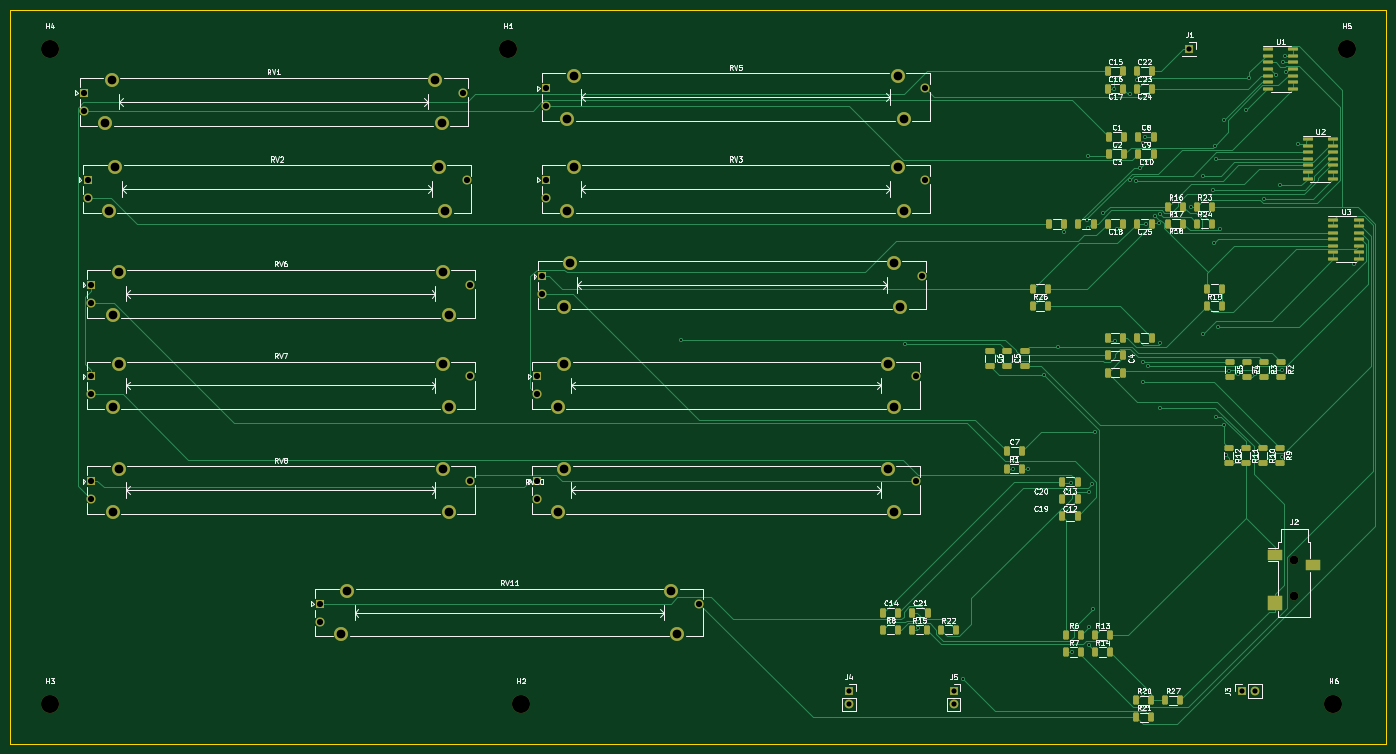
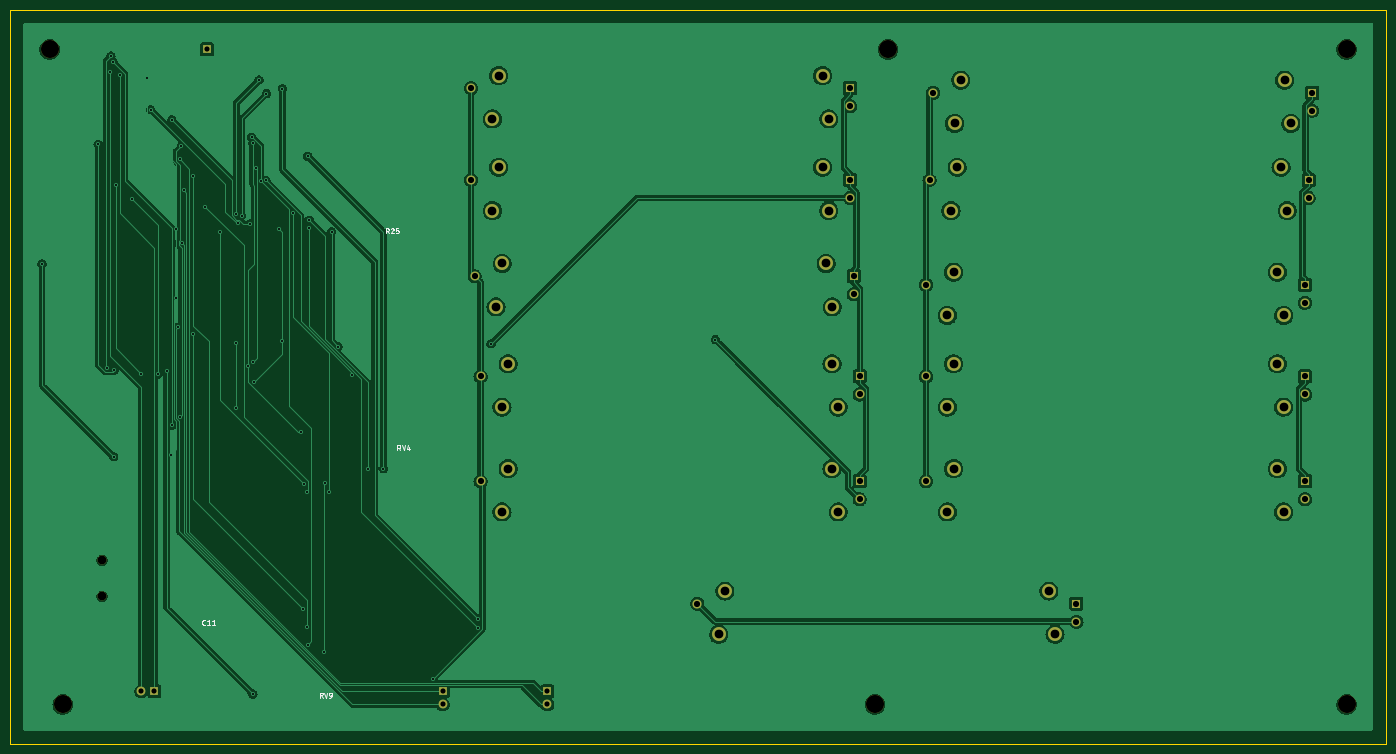
Circuit board: 11 layer files. Board 266.7 x 142.2 mm.
- bottom_copper: class2_assignment-B_Cu.gbr (233236 bytes)
- bottom_mask: class2_assignment-B_Mask.gbr (3546 bytes)
- paste: class2_assignment-B_Paste.gbr (460 bytes)
- bottom_silk: class2_assignment-B_Silkscreen.gbr (6169 bytes)
- outline: class2_assignment-Edge_Cuts.gbr (690 bytes)
- top_copper: class2_assignment-F_Cu.gbr (43236 bytes)
- top_mask: class2_assignment-F_Mask.gbr (9741 bytes)
- paste: class2_assignment-F_Paste.gbr (6667 bytes)
- top_silk: class2_assignment-F_Silkscreen.gbr (121432 bytes)
- drill: class2_assignment-NPTH.drl (485 bytes)
- drill: class2_assignment-PTH.drl (2898 bytes)

=== bottom_copper: class2_assignment-B_Cu.gbr (233236 bytes, source omitted) ===
=== bottom_mask: class2_assignment-B_Mask.gbr ===
%TF.GenerationSoftware,KiCad,Pcbnew,7.0.6*%
%TF.CreationDate,2023-07-25T22:23:12+05:30*%
%TF.ProjectId,class2_assignment,636c6173-7332-45f6-9173-7369676e6d65,rev?*%
%TF.SameCoordinates,Original*%
%TF.FileFunction,Soldermask,Bot*%
%TF.FilePolarity,Negative*%
%FSLAX46Y46*%
G04 Gerber Fmt 4.6, Leading zero omitted, Abs format (unit mm)*
G04 Created by KiCad (PCBNEW 7.0.6) date 2023-07-25 22:23:12*
%MOMM*%
%LPD*%
G01*
G04 APERTURE LIST*
%ADD10R,1.700000X1.700000*%
%ADD11O,1.700000X1.700000*%
%ADD12R,1.750000X1.750000*%
%ADD13C,1.750000*%
%ADD14C,2.700000*%
%ADD15C,3.500000*%
%ADD16C,1.700000*%
G04 APERTURE END LIST*
D10*
%TO.C,J4*%
X177800000Y-147320000D03*
D11*
X177800000Y-149860000D03*
%TD*%
D10*
%TO.C,J3*%
X254000000Y-147320000D03*
D11*
X256540000Y-147320000D03*
%TD*%
D12*
%TO.C,RV10*%
X117270000Y-106590000D03*
D13*
X117270000Y-110090000D03*
X190770000Y-106590000D03*
D14*
X121420000Y-112540000D03*
X122620000Y-104140000D03*
X185420000Y-104140000D03*
X186620000Y-112540000D03*
%TD*%
D12*
%TO.C,RV6*%
X30910000Y-68490000D03*
D13*
X30910000Y-71990000D03*
X104410000Y-68490000D03*
D14*
X35060000Y-74440000D03*
X36260000Y-66040000D03*
X99060000Y-66040000D03*
X100260000Y-74440000D03*
%TD*%
D15*
%TO.C,H1*%
X111760000Y-22860000D03*
%TD*%
D12*
%TO.C,RV3*%
X119110000Y-48170000D03*
D13*
X119110000Y-51670000D03*
X192610000Y-48170000D03*
D14*
X123260000Y-54120000D03*
X124460000Y-45720000D03*
X187260000Y-45720000D03*
X188460000Y-54120000D03*
%TD*%
D12*
%TO.C,RV4*%
X118420000Y-66830000D03*
D13*
X118420000Y-70330000D03*
X191920000Y-66830000D03*
D14*
X122570000Y-72780000D03*
X123770000Y-64380000D03*
X186570000Y-64380000D03*
X187770000Y-72780000D03*
%TD*%
D15*
%TO.C,H3*%
X22860000Y-149860000D03*
%TD*%
D12*
%TO.C,RV9*%
X117270000Y-86270000D03*
D13*
X117270000Y-89770000D03*
X190770000Y-86270000D03*
D14*
X121420000Y-92220000D03*
X122620000Y-83820000D03*
X185420000Y-83820000D03*
X186620000Y-92220000D03*
%TD*%
D12*
%TO.C,RV5*%
X119110000Y-30390000D03*
D13*
X119110000Y-33890000D03*
X192610000Y-30390000D03*
D14*
X123260000Y-36340000D03*
X124460000Y-27940000D03*
X187260000Y-27940000D03*
X188460000Y-36340000D03*
%TD*%
D12*
%TO.C,RV7*%
X30910000Y-86270000D03*
D13*
X30910000Y-89770000D03*
X104410000Y-86270000D03*
D14*
X35060000Y-92220000D03*
X36260000Y-83820000D03*
X99060000Y-83820000D03*
X100260000Y-92220000D03*
%TD*%
D12*
%TO.C,RV2*%
X30210000Y-48170000D03*
D13*
X30210000Y-51670000D03*
X103710000Y-48170000D03*
D14*
X34360000Y-54120000D03*
X35560000Y-45720000D03*
X98360000Y-45720000D03*
X99560000Y-54120000D03*
%TD*%
D10*
%TO.C,J1*%
X243840000Y-22860000D03*
%TD*%
D12*
%TO.C,RV8*%
X30910000Y-106590000D03*
D13*
X30910000Y-110090000D03*
X104410000Y-106590000D03*
D14*
X35060000Y-112540000D03*
X36260000Y-104140000D03*
X99060000Y-104140000D03*
X100260000Y-112540000D03*
%TD*%
D10*
%TO.C,J5*%
X198120000Y-147320000D03*
D11*
X198120000Y-149860000D03*
%TD*%
D15*
%TO.C,H6*%
X271780000Y-149860000D03*
%TD*%
D12*
%TO.C,RV11*%
X75240000Y-130330000D03*
D13*
X75240000Y-133830000D03*
X148740000Y-130330000D03*
D14*
X79390000Y-136280000D03*
X80590000Y-127880000D03*
X143390000Y-127880000D03*
X144590000Y-136280000D03*
%TD*%
D15*
%TO.C,H2*%
X114300000Y-149860000D03*
%TD*%
D16*
%TO.C,J2*%
X264160000Y-121920000D03*
X264160000Y-128920000D03*
%TD*%
D15*
%TO.C,H4*%
X22860000Y-22860000D03*
%TD*%
D12*
%TO.C,RV1*%
X29520000Y-31270000D03*
D13*
X29520000Y-34770000D03*
X103020000Y-31270000D03*
D14*
X33670000Y-37220000D03*
X34870000Y-28820000D03*
X97670000Y-28820000D03*
X98870000Y-37220000D03*
%TD*%
D15*
%TO.C,H5*%
X274320000Y-22860000D03*
%TD*%
M02*

=== paste: class2_assignment-B_Paste.gbr ===
%TF.GenerationSoftware,KiCad,Pcbnew,7.0.6*%
%TF.CreationDate,2023-07-25T22:23:12+05:30*%
%TF.ProjectId,class2_assignment,636c6173-7332-45f6-9173-7369676e6d65,rev?*%
%TF.SameCoordinates,Original*%
%TF.FileFunction,Paste,Bot*%
%TF.FilePolarity,Positive*%
%FSLAX46Y46*%
G04 Gerber Fmt 4.6, Leading zero omitted, Abs format (unit mm)*
G04 Created by KiCad (PCBNEW 7.0.6) date 2023-07-25 22:23:12*
%MOMM*%
%LPD*%
G01*
G04 APERTURE LIST*
G04 APERTURE END LIST*
M02*

=== bottom_silk: class2_assignment-B_Silkscreen.gbr ===
%TF.GenerationSoftware,KiCad,Pcbnew,7.0.6*%
%TF.CreationDate,2023-07-25T22:23:12+05:30*%
%TF.ProjectId,class2_assignment,636c6173-7332-45f6-9173-7369676e6d65,rev?*%
%TF.SameCoordinates,Original*%
%TF.FileFunction,Legend,Bot*%
%TF.FilePolarity,Positive*%
%FSLAX46Y46*%
G04 Gerber Fmt 4.6, Leading zero omitted, Abs format (unit mm)*
G04 Created by KiCad (PCBNEW 7.0.6) date 2023-07-25 22:23:12*
%MOMM*%
%LPD*%
G01*
G04 APERTURE LIST*
%ADD10C,0.150000*%
G04 APERTURE END LIST*
D10*
X206316548Y-100604819D02*
X206649881Y-100128628D01*
X206887976Y-100604819D02*
X206887976Y-99604819D01*
X206887976Y-99604819D02*
X206507024Y-99604819D01*
X206507024Y-99604819D02*
X206411786Y-99652438D01*
X206411786Y-99652438D02*
X206364167Y-99700057D01*
X206364167Y-99700057D02*
X206316548Y-99795295D01*
X206316548Y-99795295D02*
X206316548Y-99938152D01*
X206316548Y-99938152D02*
X206364167Y-100033390D01*
X206364167Y-100033390D02*
X206411786Y-100081009D01*
X206411786Y-100081009D02*
X206507024Y-100128628D01*
X206507024Y-100128628D02*
X206887976Y-100128628D01*
X206030833Y-99604819D02*
X205697500Y-100604819D01*
X205697500Y-100604819D02*
X205364167Y-99604819D01*
X204602262Y-99938152D02*
X204602262Y-100604819D01*
X204840357Y-99557200D02*
X205078452Y-100271485D01*
X205078452Y-100271485D02*
X204459405Y-100271485D01*
X221411666Y-148564819D02*
X221744999Y-148088628D01*
X221983094Y-148564819D02*
X221983094Y-147564819D01*
X221983094Y-147564819D02*
X221602142Y-147564819D01*
X221602142Y-147564819D02*
X221506904Y-147612438D01*
X221506904Y-147612438D02*
X221459285Y-147660057D01*
X221459285Y-147660057D02*
X221411666Y-147755295D01*
X221411666Y-147755295D02*
X221411666Y-147898152D01*
X221411666Y-147898152D02*
X221459285Y-147993390D01*
X221459285Y-147993390D02*
X221506904Y-148041009D01*
X221506904Y-148041009D02*
X221602142Y-148088628D01*
X221602142Y-148088628D02*
X221983094Y-148088628D01*
X221125951Y-147564819D02*
X220792618Y-148564819D01*
X220792618Y-148564819D02*
X220459285Y-147564819D01*
X220078332Y-148564819D02*
X219887856Y-148564819D01*
X219887856Y-148564819D02*
X219792618Y-148517200D01*
X219792618Y-148517200D02*
X219744999Y-148469580D01*
X219744999Y-148469580D02*
X219649761Y-148326723D01*
X219649761Y-148326723D02*
X219602142Y-148136247D01*
X219602142Y-148136247D02*
X219602142Y-147755295D01*
X219602142Y-147755295D02*
X219649761Y-147660057D01*
X219649761Y-147660057D02*
X219697380Y-147612438D01*
X219697380Y-147612438D02*
X219792618Y-147564819D01*
X219792618Y-147564819D02*
X219983094Y-147564819D01*
X219983094Y-147564819D02*
X220078332Y-147612438D01*
X220078332Y-147612438D02*
X220125951Y-147660057D01*
X220125951Y-147660057D02*
X220173570Y-147755295D01*
X220173570Y-147755295D02*
X220173570Y-147993390D01*
X220173570Y-147993390D02*
X220125951Y-148088628D01*
X220125951Y-148088628D02*
X220078332Y-148136247D01*
X220078332Y-148136247D02*
X219983094Y-148183866D01*
X219983094Y-148183866D02*
X219792618Y-148183866D01*
X219792618Y-148183866D02*
X219697380Y-148136247D01*
X219697380Y-148136247D02*
X219649761Y-148088628D01*
X219649761Y-148088628D02*
X219602142Y-147993390D01*
X208560491Y-58554819D02*
X208893824Y-58078628D01*
X209131919Y-58554819D02*
X209131919Y-57554819D01*
X209131919Y-57554819D02*
X208750967Y-57554819D01*
X208750967Y-57554819D02*
X208655729Y-57602438D01*
X208655729Y-57602438D02*
X208608110Y-57650057D01*
X208608110Y-57650057D02*
X208560491Y-57745295D01*
X208560491Y-57745295D02*
X208560491Y-57888152D01*
X208560491Y-57888152D02*
X208608110Y-57983390D01*
X208608110Y-57983390D02*
X208655729Y-58031009D01*
X208655729Y-58031009D02*
X208750967Y-58078628D01*
X208750967Y-58078628D02*
X209131919Y-58078628D01*
X208179538Y-57650057D02*
X208131919Y-57602438D01*
X208131919Y-57602438D02*
X208036681Y-57554819D01*
X208036681Y-57554819D02*
X207798586Y-57554819D01*
X207798586Y-57554819D02*
X207703348Y-57602438D01*
X207703348Y-57602438D02*
X207655729Y-57650057D01*
X207655729Y-57650057D02*
X207608110Y-57745295D01*
X207608110Y-57745295D02*
X207608110Y-57840533D01*
X207608110Y-57840533D02*
X207655729Y-57983390D01*
X207655729Y-57983390D02*
X208227157Y-58554819D01*
X208227157Y-58554819D02*
X207608110Y-58554819D01*
X206703348Y-57554819D02*
X207179538Y-57554819D01*
X207179538Y-57554819D02*
X207227157Y-58031009D01*
X207227157Y-58031009D02*
X207179538Y-57983390D01*
X207179538Y-57983390D02*
X207084300Y-57935771D01*
X207084300Y-57935771D02*
X206846205Y-57935771D01*
X206846205Y-57935771D02*
X206750967Y-57983390D01*
X206750967Y-57983390D02*
X206703348Y-58031009D01*
X206703348Y-58031009D02*
X206655729Y-58126247D01*
X206655729Y-58126247D02*
X206655729Y-58364342D01*
X206655729Y-58364342D02*
X206703348Y-58459580D01*
X206703348Y-58459580D02*
X206750967Y-58507200D01*
X206750967Y-58507200D02*
X206846205Y-58554819D01*
X206846205Y-58554819D02*
X207084300Y-58554819D01*
X207084300Y-58554819D02*
X207179538Y-58507200D01*
X207179538Y-58507200D02*
X207227157Y-58459580D01*
X244132965Y-134399580D02*
X244180584Y-134447200D01*
X244180584Y-134447200D02*
X244323441Y-134494819D01*
X244323441Y-134494819D02*
X244418679Y-134494819D01*
X244418679Y-134494819D02*
X244561536Y-134447200D01*
X244561536Y-134447200D02*
X244656774Y-134351961D01*
X244656774Y-134351961D02*
X244704393Y-134256723D01*
X244704393Y-134256723D02*
X244752012Y-134066247D01*
X244752012Y-134066247D02*
X244752012Y-133923390D01*
X244752012Y-133923390D02*
X244704393Y-133732914D01*
X244704393Y-133732914D02*
X244656774Y-133637676D01*
X244656774Y-133637676D02*
X244561536Y-133542438D01*
X244561536Y-133542438D02*
X244418679Y-133494819D01*
X244418679Y-133494819D02*
X244323441Y-133494819D01*
X244323441Y-133494819D02*
X244180584Y-133542438D01*
X244180584Y-133542438D02*
X244132965Y-133590057D01*
X243180584Y-134494819D02*
X243752012Y-134494819D01*
X243466298Y-134494819D02*
X243466298Y-133494819D01*
X243466298Y-133494819D02*
X243561536Y-133637676D01*
X243561536Y-133637676D02*
X243656774Y-133732914D01*
X243656774Y-133732914D02*
X243752012Y-133780533D01*
X242228203Y-134494819D02*
X242799631Y-134494819D01*
X242513917Y-134494819D02*
X242513917Y-133494819D01*
X242513917Y-133494819D02*
X242609155Y-133637676D01*
X242609155Y-133637676D02*
X242704393Y-133732914D01*
X242704393Y-133732914D02*
X242799631Y-133780533D01*
M02*

=== outline: class2_assignment-Edge_Cuts.gbr ===
%TF.GenerationSoftware,KiCad,Pcbnew,7.0.6*%
%TF.CreationDate,2023-07-25T22:23:12+05:30*%
%TF.ProjectId,class2_assignment,636c6173-7332-45f6-9173-7369676e6d65,rev?*%
%TF.SameCoordinates,Original*%
%TF.FileFunction,Profile,NP*%
%FSLAX46Y46*%
G04 Gerber Fmt 4.6, Leading zero omitted, Abs format (unit mm)*
G04 Created by KiCad (PCBNEW 7.0.6) date 2023-07-25 22:23:12*
%MOMM*%
%LPD*%
G01*
G04 APERTURE LIST*
%TA.AperFunction,Profile*%
%ADD10C,0.100000*%
%TD*%
G04 APERTURE END LIST*
D10*
X281940000Y-157480000D02*
X281940000Y-15240000D01*
X15240000Y-15240000D02*
X15240000Y-157480000D01*
X15240000Y-157480000D02*
X281940000Y-157480000D01*
X281940000Y-15240000D02*
X15240000Y-15240000D01*
M02*

=== top_copper: class2_assignment-F_Cu.gbr (43236 bytes, source omitted) ===
=== top_mask: class2_assignment-F_Mask.gbr (9741 bytes, source omitted) ===
=== paste: class2_assignment-F_Paste.gbr (6667 bytes, source omitted) ===
=== top_silk: class2_assignment-F_Silkscreen.gbr (121432 bytes, source omitted) ===
=== drill: class2_assignment-NPTH.drl ===
M48
; DRILL file {KiCad 7.0.6} date Tue Jul 25 22:23:10 2023
; FORMAT={-:-/ absolute / inch / decimal}
; #@! TF.CreationDate,2023-07-25T22:23:10+05:30
; #@! TF.GenerationSoftware,Kicad,Pcbnew,7.0.6
; #@! TF.FileFunction,NonPlated,1,2,NPTH
FMAT,2
INCH
; #@! TA.AperFunction,NonPlated,NPTH,ComponentDrill
T1C0.0669
; #@! TA.AperFunction,NonPlated,NPTH,ComponentDrill
T2C0.1378
%
G90
G05
T1
X10.4Y-4.8
X10.4Y-5.0756
T2
X0.9Y-0.9
X0.9Y-5.9
X4.4Y-0.9
X4.5Y-5.9
X10.7Y-5.9
X10.8Y-0.9
T0
M30

=== drill: class2_assignment-PTH.drl ===
M48
; DRILL file {KiCad 7.0.6} date Tue Jul 25 22:23:10 2023
; FORMAT={-:-/ absolute / inch / decimal}
; #@! TF.CreationDate,2023-07-25T22:23:10+05:30
; #@! TF.GenerationSoftware,Kicad,Pcbnew,7.0.6
; #@! TF.FileFunction,Plated,1,2,PTH
FMAT,2
INCH
; #@! TA.AperFunction,Plated,PTH,ViaDrill
T1C0.0157
; #@! TA.AperFunction,Plated,PTH,ComponentDrill
T2C0.0394
; #@! TA.AperFunction,Plated,PTH,ComponentDrill
T3C0.0472
; #@! TA.AperFunction,Plated,PTH,ComponentDrill
T4C0.0669
%
G90
G05
T1
X5.7183Y-3.1152
X7.431Y-3.1464
X7.5274Y-5.2482
X7.53Y-5.3195
X7.8757Y-5.7068
X8.2518Y-4.1
X8.3667Y-4.1
X8.4916Y-3.3839
X8.5972Y-3.1689
X8.6468Y-2.2921
X8.6672Y-4.282
X8.6961Y-4.2129
X8.7057Y-5.5
X8.8183Y-2.2029
X8.8227Y-2.2622
X8.8299Y-1.7151
X8.831Y-5.4437
X8.8367Y-5.3087
X8.8369Y-4.2801
X8.8601Y-4.2181
X8.8658Y-5.1722
X8.8808Y-3.8199
X8.9423Y-2.1485
X9.0229Y-1.2
X9.0294Y-3.1267
X9.0485Y-2.275
X9.1448Y-1.2371
X9.1485Y-1.901
X9.189Y-1.903
X9.2015Y-1.1341
X9.2213Y-1.8041
X9.2433Y-3.4405
X9.2451Y-3.2848
X9.2474Y-1.6178
X9.2484Y-5.8215
X9.258Y-1.5701
X9.2669Y-2.2319
X9.2838Y-3.3207
X9.3354Y-2.1701
X9.3647Y-2.2287
X9.3757Y-2.1599
X9.3764Y-3.6362
X9.3783Y-3.1426
X9.5005Y-2.2911
X9.6131Y-2.1
X9.7035Y-3.0703
X9.7048Y-1.8645
X9.7781Y-1.9739
X9.7861Y-2.3812
X9.7937Y-1.6358
X9.8039Y-3.7036
X9.8067Y-1.7366
X9.8217Y-3.022
X9.8369Y-2.8007
X9.837Y-2.2713
X9.8656Y-3.7691
X9.8667Y-1.438
X9.8768Y-3.9938
X9.9011Y-3.3527
X9.9705Y-3.3775
X10.0287Y-1.3604
X10.0582Y-1.1173
X10.0997Y-3.3769
X10.1712Y-2.0437
X10.2623Y-1.0953
X10.2935Y-1.9381
X10.3081Y-3.3507
X10.3104Y-4.0102
X10.3129Y-1.0
X10.3327Y-0.951
X10.3391Y-1.0755
X10.3629Y-3.3327
X10.43Y-1.6261
X10.8585Y-2.5364
T2
X7.0Y-5.8
X7.0Y-5.9
X7.8Y-5.8
X7.8Y-5.9
X9.6Y-0.9
X10.0Y-5.8
X10.1Y-5.8
T3
X1.1622Y-1.2311
X1.1622Y-1.3689
X1.1894Y-1.8965
X1.1894Y-2.0343
X1.2169Y-2.6965
X1.2169Y-2.8343
X1.2169Y-3.3965
X1.2169Y-3.5343
X1.2169Y-4.1965
X1.2169Y-4.3343
X2.9622Y-5.1311
X2.9622Y-5.2689
X4.0559Y-1.2311
X4.0831Y-1.8965
X4.1106Y-2.6965
X4.1106Y-3.3965
X4.1106Y-4.1965
X4.6169Y-3.3965
X4.6169Y-3.5343
X4.6169Y-4.1965
X4.6169Y-4.3343
X4.6622Y-2.6311
X4.6622Y-2.7689
X4.6894Y-1.1965
X4.6894Y-1.3343
X4.6894Y-1.8965
X4.6894Y-2.0343
X5.8559Y-5.1311
X7.5106Y-3.3965
X7.5106Y-4.1965
X7.5559Y-2.6311
X7.5831Y-1.1965
X7.5831Y-1.8965
T4
X1.3256Y-1.4654
X1.3528Y-2.1307
X1.3728Y-1.1346
X1.3803Y-2.9307
X1.3803Y-3.6307
X1.3803Y-4.4307
X1.4Y-1.8
X1.4276Y-2.6
X1.4276Y-3.3
X1.4276Y-4.1
X3.1256Y-5.3654
X3.1728Y-5.0346
X3.8453Y-1.1346
X3.8724Y-1.8
X3.8925Y-1.4654
X3.9Y-2.6
X3.9Y-3.3
X3.9Y-4.1
X3.9197Y-2.1307
X3.9472Y-2.9307
X3.9472Y-3.6307
X3.9472Y-4.4307
X4.7803Y-3.6307
X4.7803Y-4.4307
X4.8256Y-2.8654
X4.8276Y-3.3
X4.8276Y-4.1
X4.8528Y-1.4307
X4.8528Y-2.1307
X4.8728Y-2.5346
X4.9Y-1.1
X4.9Y-1.8
X5.6453Y-5.0346
X5.6925Y-5.3654
X7.3Y-3.3
X7.3Y-4.1
X7.3453Y-2.5346
X7.3472Y-3.6307
X7.3472Y-4.4307
X7.3724Y-1.1
X7.3724Y-1.8
X7.3925Y-2.8654
X7.4197Y-1.4307
X7.4197Y-2.1307
T0
M30

